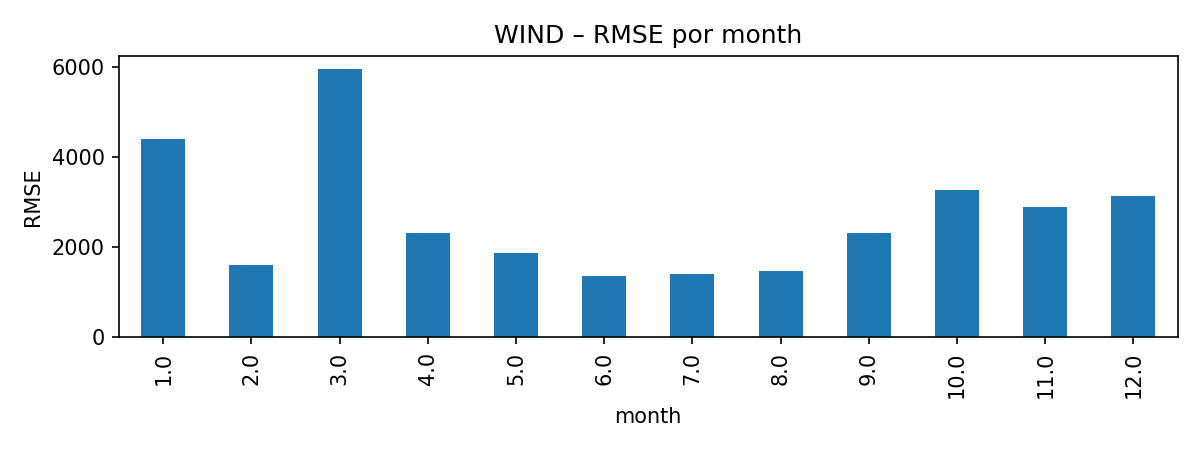

The table this chart was drawn from, first rows:
key, rmse
1.0, 4408
2.0, 1605
3.0, 5946
4.0, 2322
5.0, 1876
6.0, 1354
7.0, 1397
8.0, 1475
9.0, 2325
10.0, 3277
11.0, 2882
12.0, 3147
